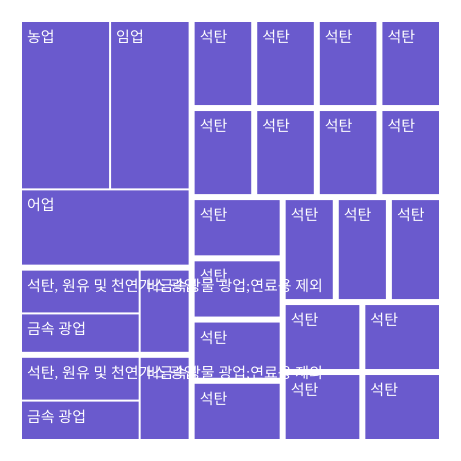
D3 v4 page, settled after 360 driven frames (6 s of simulated time); the page loaded 1 data file(s).


// ── treeJS.js
// set the dimensions and margins of the graph
var margin = {top: 10, right: 10, bottom: 10, left: 10},
  width = 445 - margin.left - margin.right,
  height = 445 - margin.top - margin.bottom;
// append the svg object to the body of the page
var svg = d3.select("#my_dataviz")
.append("svg")
  .attr("width", width + margin.left + margin.right)
  .attr("height", height + margin.top + margin.bottom)
.append("g")
  .attr("transform",
        "translate(" + margin.left + "," + margin.top + ")");

// read json data
d3.json("./treeJson.json", function(data) {

  // Give the data to this cluster layout:
  var root = d3.hierarchy(data).sum(function(d){ return d.value}); // Here the size of each leave is given in the 'value' field in input data
  // Then d3.treemap computes the position of each element of the hierarchy
  d3.treemap()
    .size([width, height])
    .padding(2)
    (root)

    console.log(root);

  // use this information to add rectangles:
  svg
    .selectAll("rect")
    .data(root.leaves())
    .enter()
    .append("rect")
      .attr('x', function (d) { return d.x0; })
      .attr('y', function (d) { return d.y0; })
      .attr('width', function (d) { return d.x1 - d.x0; })
      .attr('height', function (d) { return d.y1 - d.y0; })
    //   .style("stroke", "black")
      .style("fill", "slateblue")

  // and to add the text labels
  svg
    .selectAll("text")
    .data(root.leaves())
    .enter()
    .append("text")
      .attr("x", function(d){ return d.x0+5})    // +10 to adjust position (more right)
      .attr("y", function(d){ return d.y0+20})    // +20 to adjust position (lower)
      .text(function(d){ return d.data.name })
      .attr("font-size", "15px")
      .attr("fill", "white")
})



### data: treeJson.json
{
 "name": "한국표준산업분류",
 "children": [
  {
   "name": "농업,임업 및 어업",
   "value": "A",
   "children": [
    "{... 2 keys}",
    "{... 2 keys}",
    "{... 2 keys}"
   ],
   "colname": "level2"
  },
  {
   "name": "광 업",
   "value": "B",
   "children": [
    "{... 3 keys}",
    "{... 3 keys}",
    "{... 3 keys}"
   ],
   "colname": "level2"
  },
  {
   "name": "제 조 업",
   "value": "C",
   "children": [
    "{... 3 keys}",
    "{... 3 keys}",
    "{... 3 keys}"
   ],
   "colname": "level2"
  },
  {
   "name": "전기, 가스, 증기 및 공기 조절 공급업",
   "value": "D",
   "children": [
    "{... 3 keys}"
   ],
   "colname": "level2"
  },
  {
   "name": "수도, 하수 및 폐기물 처리, 원료 재생업",
   "value": "E",
   "children": [
    "{... 3 keys}"
   ],
   "colname": "level2"
  },
  {
   "name": "수도, 하수 및 폐기물 처리, 원료 재생업",
   "value": "E",
   "children": [
    "{... 3 keys}"
   ],
   "colname": "level2"
  },
  {
   "name": "건 설 업",
   "value": "F",
   "children": [
    "{... 3 keys}"
   ],
   "colname": "level2"
  },
  {
   "name": "도매 및 소매업",
   "value": "G",
   "children": [
    "{... 3 keys}"
   ],
   "colname": "level2"
  },
  "... 14 more items"
 ]
}